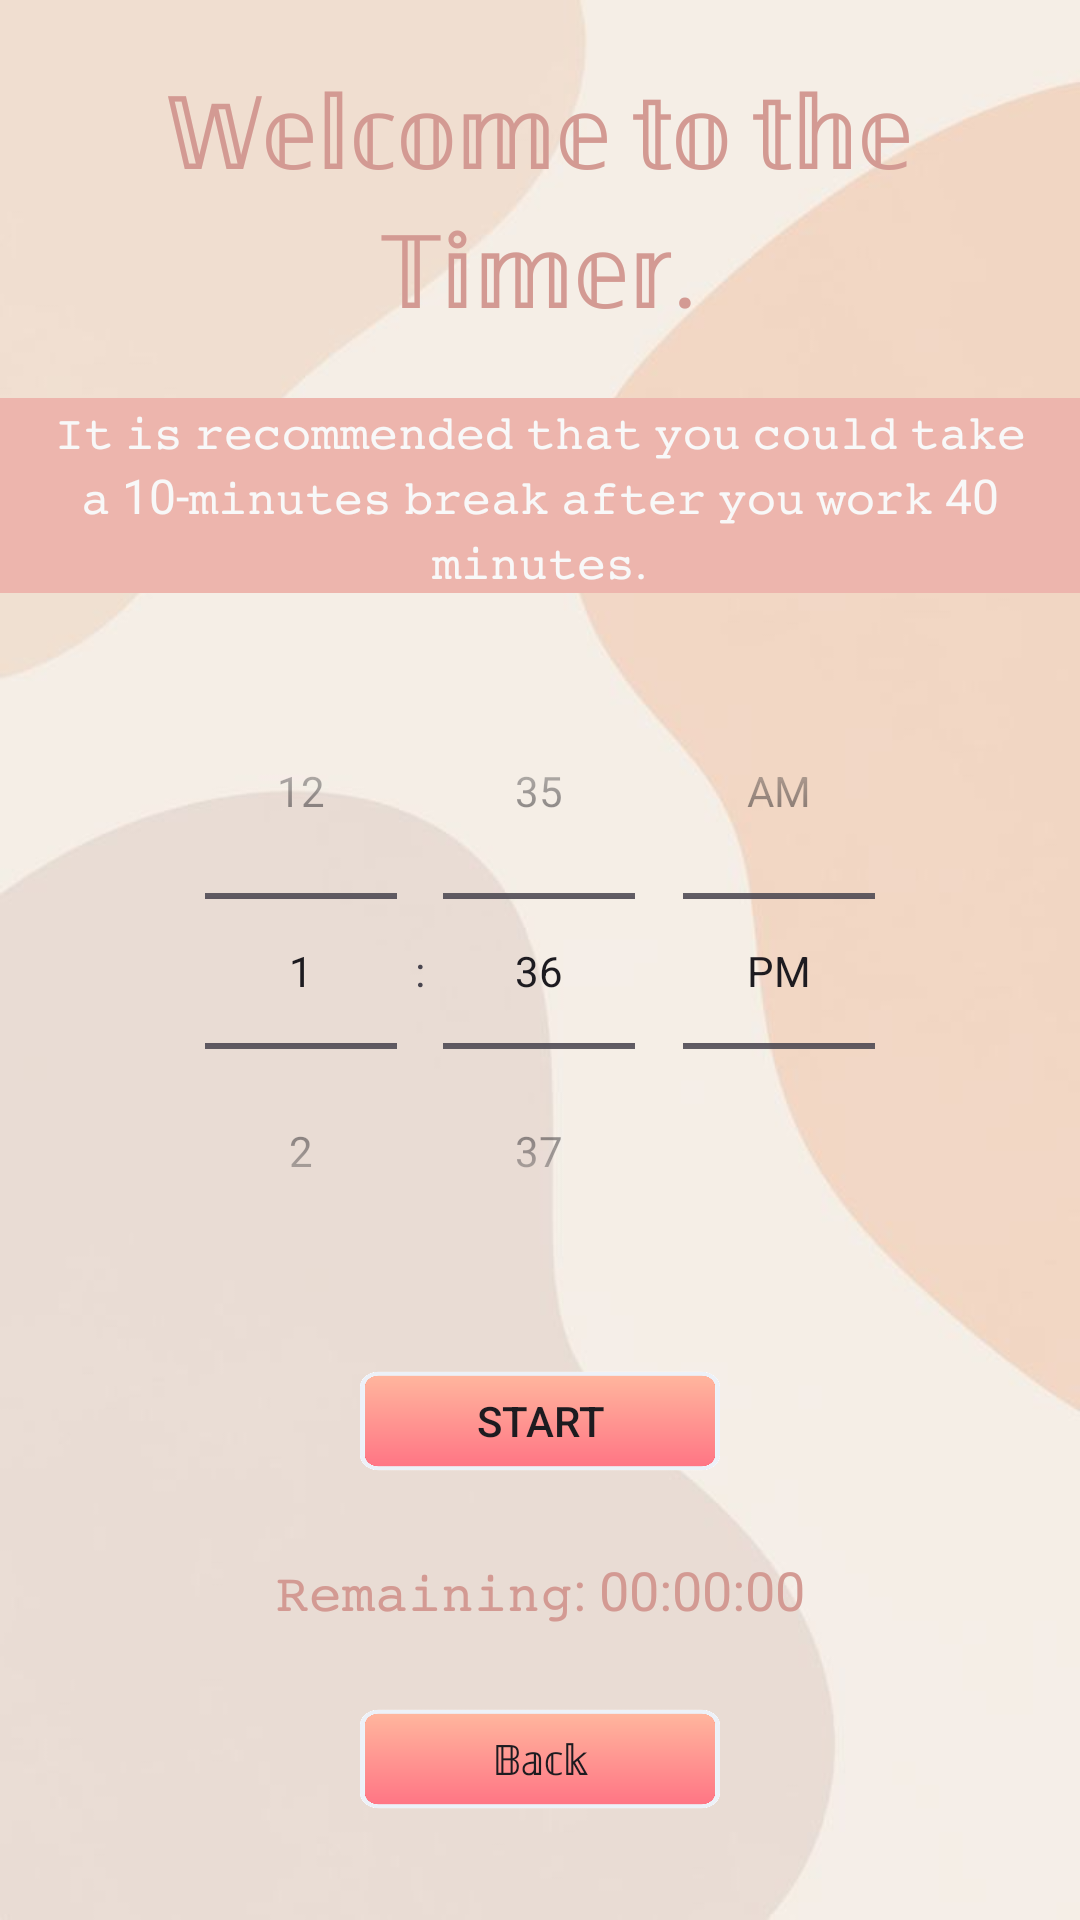

Reconstruct the res/layout file that produces this screen, plus the resources it refers to.
<!-- AndroidManifest.xml: application theme Theme.Lab5milestone -->
<!-- res/layout/activity_timer.xml -->
<?xml version="1.0" encoding="utf-8"?>
<androidx.constraintlayout.widget.ConstraintLayout xmlns:android="http://schemas.android.com/apk/res/android"
    xmlns:app="http://schemas.android.com/apk/res-auto"
    android:layout_width="match_parent"
    android:layout_height="match_parent"
    android:background="@drawable/back">

    <TextView
        android:id="@+id/timetrack"
        android:layout_width="wrap_content"
        android:layout_height="wrap_content"
        android:text="𝕎𝕖𝕝𝕔𝕠𝕞𝕖 𝕥𝕠 𝕥𝕙𝕖 𝕋𝕚𝕞𝕖𝕣."
        android:textAlignment="center"
        android:textColor="#D39A93"
        android:textSize="34sp"
        app:layout_constraintBottom_toTopOf="@+id/creativeTextView"
        app:layout_constraintEnd_toEndOf="parent"
        app:layout_constraintStart_toStartOf="parent"
        app:layout_constraintTop_toTopOf="parent"
        app:layout_constraintVertical_chainStyle="packed"
        android:layout_marginTop="20dp"/>

    <TextView
        android:id="@+id/creativeTextView"
        android:layout_width="0dp"
        android:layout_height="wrap_content"
        android:text="𝙸𝚝 𝚒𝚜 𝚛𝚎𝚌𝚘𝚖𝚖𝚎𝚗𝚍𝚎𝚍 𝚝𝚑𝚊𝚝 𝚢𝚘𝚞 𝚌𝚘𝚞𝚕𝚍 𝚝𝚊𝚔𝚎 𝚊 10-𝚖𝚒𝚗𝚞𝚝𝚎𝚜 𝚋𝚛𝚎𝚊𝚔 𝚊𝚏𝚝𝚎𝚛 𝚢𝚘𝚞 𝚠𝚘𝚛𝚔 40 𝚖𝚒𝚗𝚞𝚝𝚎𝚜."
        android:textAlignment="center"
        android:textColor="#F8F8F8"
        android:textSize="16sp"
        android:background="#EDB5AD"
        app:layout_constraintTop_toBottomOf="@+id/timetrack"
        app:layout_constraintEnd_toEndOf="parent"
        app:layout_constraintStart_toStartOf="parent"
        android:layout_marginTop="20dp"/>

    <TimePicker
        android:id="@+id/timePicker"
        android:layout_width="0dp"
        android:layout_height="wrap_content"
        android:amPmTextColor="#B58787"
        android:numbersBackgroundColor="#BF9898"
        android:numbersInnerTextColor="#D19393"
        android:numbersSelectorColor="#B57E7E"
        android:numbersTextColor="#AE8F8F"
        android:timePickerMode="spinner"
        app:layout_constraintTop_toBottomOf="@+id/creativeTextView"
        app:layout_constraintEnd_toEndOf="parent"
        app:layout_constraintStart_toStartOf="parent"
        android:layout_marginTop="20dp"/>

    <Button
        android:id="@+id/startButton"
        android:layout_width="120dp"
        android:layout_height="48dp"
        android:foreground="@drawable/button_2"
        android:background="@drawable/button_2"
        android:text="Start"
        app:layout_constraintTop_toBottomOf="@+id/timePicker"
        app:layout_constraintEnd_toEndOf="parent"
        app:layout_constraintStart_toStartOf="parent"
        android:layout_marginTop="20dp"/>

    <TextView
        android:id="@+id/tt1"
        android:layout_width="wrap_content"
        android:layout_height="wrap_content"
        android:layout_alignStart="@+id/startButton"
        android:layout_marginBottom="12dp"
        android:clickable="false"
        android:focusable="false"
        android:text="𝕊𝕥𝕒𝕣𝕥"
        android:textColor="#F8F5F5"
        app:layout_constraintBottom_toBottomOf="@+id/startButton"
        app:layout_constraintLeft_toLeftOf="@+id/startButton"
        app:layout_constraintRight_toRightOf="@+id/startButton"
        app:layout_constraintTop_toTopOf="@+id/startButton"
        app:layout_constraintVertical_bias="1.0"/>

    <TextView
        android:id="@+id/timeRemainingTextView"
        android:layout_width="wrap_content"
        android:layout_height="wrap_content"
        android:text="𝚁𝚎𝚖𝚊𝚒𝚗𝚒𝚗𝚐: 00:00:00"
        android:textSize="18sp"
        android:textColor="#D39A93"
        app:layout_constraintTop_toBottomOf="@+id/startButton"
        app:layout_constraintEnd_toEndOf="parent"
        app:layout_constraintStart_toStartOf="parent"
        android:layout_marginTop="20dp"/>

    <Button
        android:id="@+id/backButton"
        android:layout_width="120dp"
        android:layout_height="48dp"
        android:foreground="@drawable/button_2"
        android:background="@drawable/button_2"
        android:text="𝔹𝕒𝕔𝕜"
        app:layout_constraintTop_toBottomOf="@+id/timeRemainingTextView"
        app:layout_constraintEnd_toEndOf="parent"
        app:layout_constraintStart_toStartOf="parent"
        android:layout_marginTop="20dp"/>

    <TextView
        android:id="@+id/tt2"
        android:layout_width="wrap_content"
        android:layout_height="wrap_content"
        android:clickable="false"
        android:focusable="false"
        android:text="𝔹𝕒𝕔𝕜"
        android:textColor="#F8F5F5"
        android:layout_marginBottom="12dp"
        android:textSize="16sp"
        app:layout_constraintBottom_toBottomOf="@+id/backButton"
        app:layout_constraintLeft_toLeftOf="@+id/backButton"
        app:layout_constraintRight_toRightOf="@+id/backButton"
        app:layout_constraintTop_toTopOf="@+id/backButton"
        app:layout_constraintVertical_bias="1.0" />

</androidx.constraintlayout.widget.ConstraintLayout>
<!-- resources referenced by this layout -->
<resources>
  <!-- drawable back: jpeg bitmap (drawable, 15790 bytes) -->
  <!-- drawable button_2: webp bitmap (drawable, 7778 bytes) -->
  <style name="Theme.Lab5milestone" parent="Base.Theme.Lab5milestone" />
  <style name="Base.Theme.Lab5milestone" parent="Theme.Material3.DayNight.NoActionBar">
          
          
      </style>
</resources>
